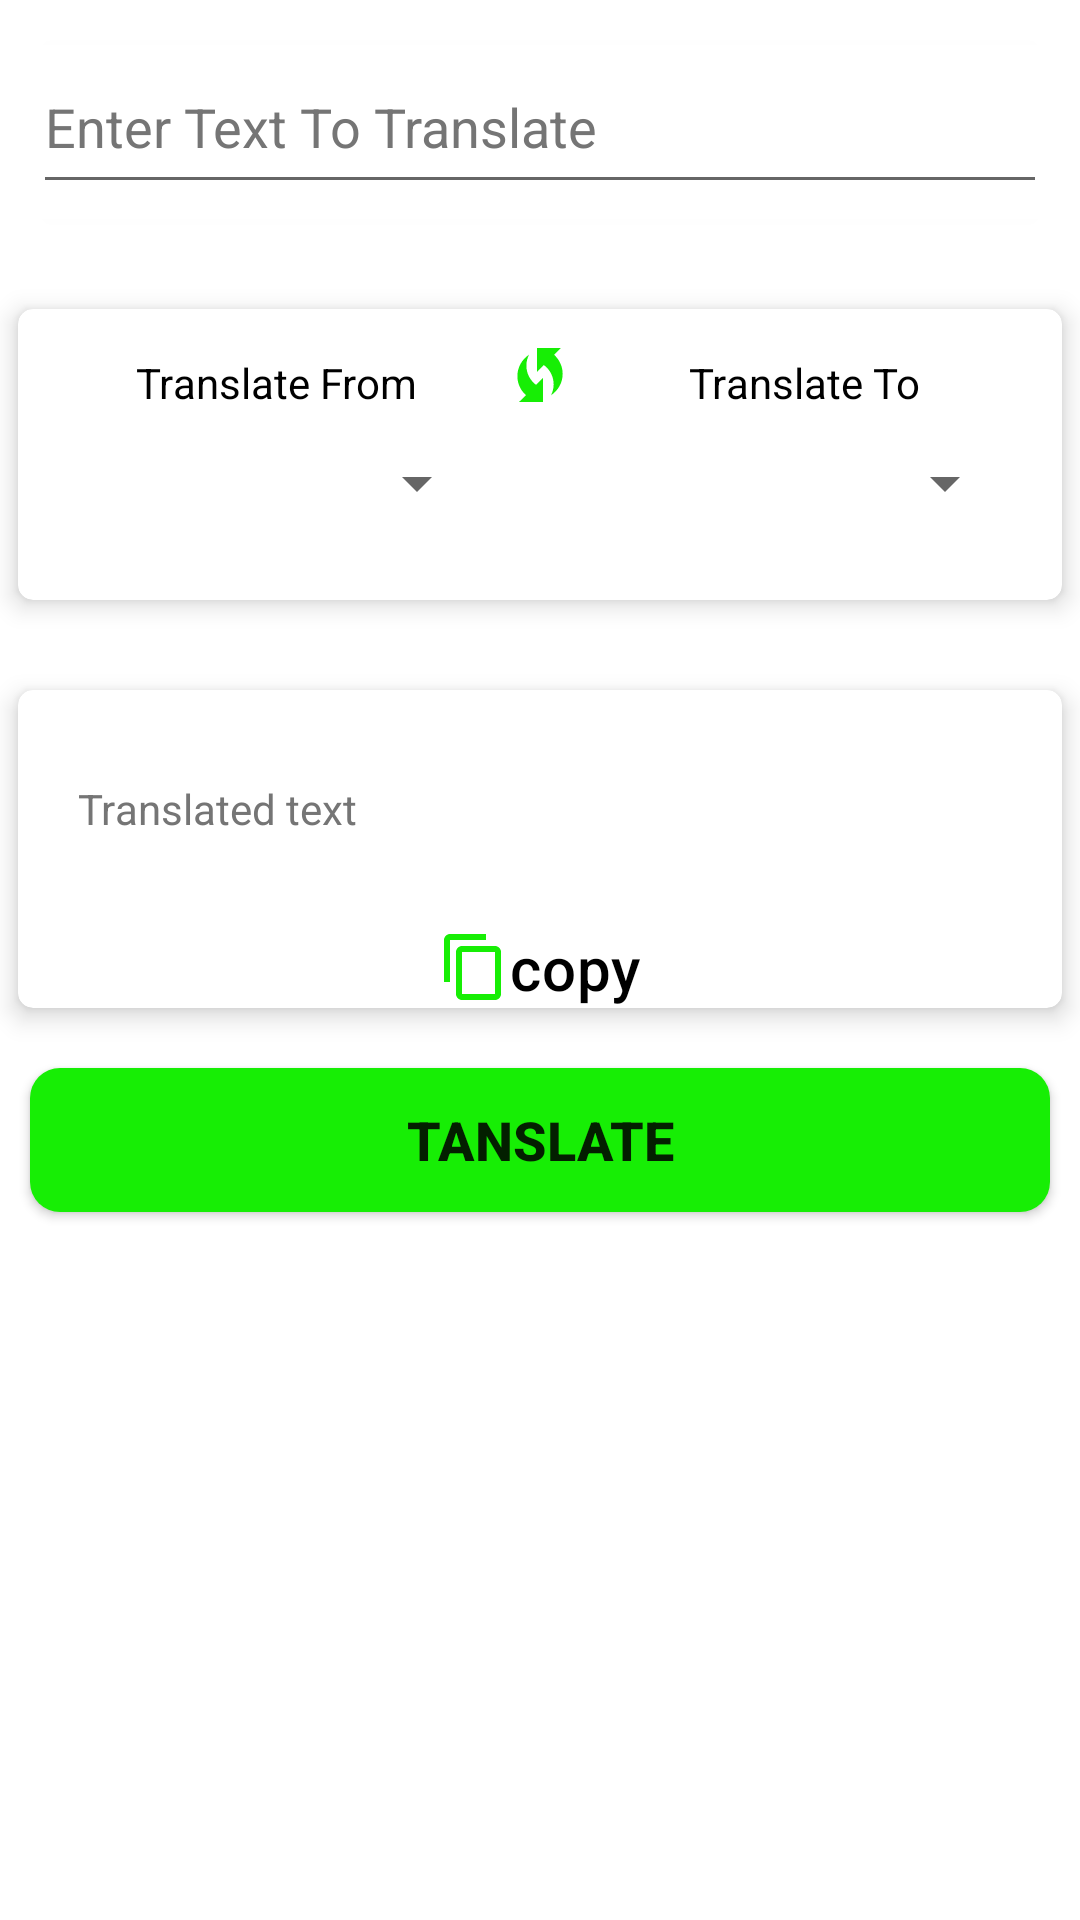

This screen was rendered from an Android layout file. Write that file and the resources it references.
<!-- AndroidManifest.xml: application theme Theme.LanguegeTranslator -->
<!-- res/layout/activity_main.xml -->
<?xml version="1.0" encoding="utf-8"?>
<ScrollView xmlns:android="http://schemas.android.com/apk/res/android"
    xmlns:tools="http://schemas.android.com/tools"
    android:layout_width="match_parent"
    xmlns:app="http://schemas.android.com/apk/res-auto"
    android:background="@color/white"
    android:layout_margin="10dp"
    android:layout_height="match_parent"
    tools:context=".MainActivity"
    android:orientation="vertical">

   <RelativeLayout
       android:layout_width="match_parent"
       android:layout_height="match_parent">

       <LinearLayout
           android:layout_width="match_parent"
           android:layout_height="wrap_content"
           android:orientation="vertical">

           <androidx.cardview.widget.CardView
               android:layout_width="match_parent"
               android:layout_height="wrap_content"
               android:layout_marginStart="6dp"
               android:layout_marginEnd="6dp"
               android:layout_marginTop="15dp"
               android:layout_marginBottom="15dp"
               app:cardBackgroundColor="@color/white"
               app:cardCornerRadius="4dp">

               <EditText
                   android:id="@+id/edtTextToTranslate"
                   android:layout_width="match_parent"
                   android:layout_height="wrap_content"
                   android:layout_margin="5dp"
                   android:autofillHints="todo"
                   android:ems="10"
                   android:gravity="start|top"
                   android:hint="@string/enter_text_to_translate"
                   android:inputType="textMultiLine"
                   android:minHeight="48dp"
                   android:textColorHint="#757575"
                   tools:ignore="DuplicateSpeakableTextCheck" />


           </androidx.cardview.widget.CardView>


           <androidx.cardview.widget.CardView
               android:layout_width="match_parent"
               android:layout_height="wrap_content"
               android:layout_marginStart="6dp"
               android:layout_marginEnd="6dp"
               android:layout_marginTop="15dp"
               android:layout_marginBottom="15dp"
               app:cardBackgroundColor="@color/white"
               app:cardCornerRadius="5dp"
               app:cardElevation="5dp">

               <LinearLayout
                   android:layout_width="match_parent"
                   android:layout_height="wrap_content"
                   android:layout_margin="10dp"
                   android:baselineAligned="false"
                   android:orientation="horizontal"
                   android:weightSum="2">

                   <LinearLayout
                       android:layout_width="0dp"
                       android:layout_height="wrap_content"
                       android:layout_margin="5dp"
                       android:layout_weight="1"
                       android:orientation="vertical">

                       <TextView
                           android:layout_width="match_parent"
                           android:layout_height="wrap_content"
                           android:text="@string/translate_from"
                           android:textAlignment="center"
                           android:textColor="@color/black" />

                       <androidx.appcompat.widget.AppCompatSpinner
                           android:id="@+id/spinner_from"
                           android:layout_width="match_parent"
                           android:layout_height="48dp"
                           android:contentDescription="@string/enter_text_to_translate" />

                   </LinearLayout>

                   <ImageView
                       android:layout_width="wrap_content"
                       android:layout_height="wrap_content"
                       android:contentDescription="TODO"
                       android:src="@drawable/rot"
                       tools:ignore="ContentDescription,ImageContrastCheck" />

                   <LinearLayout
                       android:layout_width="0dp"
                       android:layout_height="wrap_content"
                       android:layout_margin="5dp"
                       android:layout_weight="1"
                       android:orientation="vertical">


                       <TextView
                           android:layout_width="match_parent"
                           android:layout_height="wrap_content"
                           android:text="@string/translate_to"
                           android:textAlignment="center"
                           android:textColor="@color/black" />

                       <androidx.appcompat.widget.AppCompatSpinner
                           android:id="@+id/spinner_to"
                           android:layout_width="match_parent"
                           android:layout_height="48dp"
                           android:contentDescription="@string/enter_text_to_translate" />

                   </LinearLayout>

               </LinearLayout>
           </androidx.cardview.widget.CardView>


           <androidx.cardview.widget.CardView
               android:layout_width="match_parent"
               android:layout_height="match_parent"
               android:layout_marginStart="6dp"
               android:layout_marginEnd="6dp"
               android:layout_marginTop="15dp"
               android:layout_marginBottom="10dp"
               app:cardBackgroundColor="@color/white"
               app:cardCornerRadius="5dp"
               app:cardElevation="5dp">

               <LinearLayout
                   android:layout_width="match_parent"
                   android:layout_height="match_parent"
                   android:orientation="vertical"
                   android:weightSum="1">

                   <TextView
                       android:id="@+id/tx_result"
                       android:layout_width="match_parent"
                       android:layout_height="0dp"
                       android:layout_marginStart="10dp"
                       android:layout_marginTop="20dp"
                       android:layout_marginEnd="10dp"
                       android:layout_marginBottom="20dp"
                       android:layout_weight="0.9"
                       android:hint="@string/translated_text"
                       android:padding="10dp"
                       android:textColor="@color/black"
                       android:textColorHint="#757575" />


                   <TextView
                       android:id="@+id/tvCopy"
                       android:layout_width="wrap_content"
                       android:layout_height="wrap_content"
                       android:layout_gravity="center"
                       android:drawableStart="@drawable/ic_baseline_content_copy_24"
                       android:text="copy"
                       android:textAppearance="@style/TextAppearance.MaterialComponents.Headline6"
                       android:textColor="@color/black" />


               </LinearLayout>

           </androidx.cardview.widget.CardView>

           <Button
               android:id="@+id/btn_Translate"
               android:layout_width="match_parent"
               android:layout_height="wrap_content"
               android:layout_margin="10dp"
               android:background="@drawable/btn_bg"
               android:padding="5dp"
               android:text="@string/tanslate"
               android:textAlignment="center"
               android:textSize="18sp"
               android:textStyle="bold" />
       </LinearLayout>
   </RelativeLayout>









</ScrollView>
<!-- resources referenced by this layout -->
<resources>
  <!-- drawable btn_bg (drawable) -->
  <?xml version="1.0" encoding="utf-8"?>
  <shape xmlns:android="http://schemas.android.com/apk/res/android" android:shape="rectangle">
  
      <solid android:color="#17EE05"/>
      <corners android:radius="10dp"/>
  
  </shape>
  <!-- drawable ic_baseline_content_copy_24 (drawable) -->
  <vector android:height="24dp" android:tint="#17EE05"
      android:viewportHeight="24" android:viewportWidth="24"
      android:width="24dp" xmlns:android="http://schemas.android.com/apk/res/android">
      <path android:fillColor="@android:color/white" android:pathData="M16,1L4,1c-1.1,0 -2,0.9 -2,2v14h2L4,3h12L16,1zM19,5L8,5c-1.1,0 -2,0.9 -2,2v14c0,1.1 0.9,2 2,2h11c1.1,0 2,-0.9 2,-2L21,7c0,-1.1 -0.9,-2 -2,-2zM19,21L8,21L8,7h11v14z"/>
  </vector>
  <!-- drawable rot (drawable) -->
  <vector android:height="24dp" android:tint="#17EE05"
      android:viewportHeight="24" android:viewportWidth="24"
      android:width="24dp" xmlns:android="http://schemas.android.com/apk/res/android">
      <path android:fillColor="@android:color/white" android:pathData="M16.71,5.29L19,3h-8v8l2.3,-2.3c1.97,1.46 3.25,3.78 3.25,6.42c0,1.31 -0.32,2.54 -0.88,3.63c2.33,-1.52 3.88,-4.14 3.88,-7.13C19.55,9.1 18.44,6.85 16.71,5.29z"/>
      <path android:fillColor="@android:color/white" android:pathData="M7.46,8.88c0,-1.31 0.32,-2.54 0.88,-3.63C6,6.77 4.46,9.39 4.46,12.38c0,2.52 1.1,4.77 2.84,6.33L5,21h8v-8l-2.3,2.3C8.74,13.84 7.46,11.52 7.46,8.88z"/>
  </vector>
  <string name="enter_text_to_translate">Enter Text To Translate</string>
  <string name="tanslate">Tanslate</string>
  <string name="translate_from">Translate From</string>
  <string name="translate_to">Translate To</string>
  <string name="translated_text">Translated text</string>
  <style name="Theme.LanguegeTranslator" parent="Theme.MaterialComponents.DayNight.DarkActionBar">
          
          <item name="colorPrimary">@color/purple_500</item>
          <item name="colorPrimaryVariant">@color/purple_700</item>
          <item name="colorOnPrimary">@color/white</item>
          
          <item name="colorSecondary">@color/teal_200</item>
          <item name="colorSecondaryVariant">@color/teal_700</item>
          <item name="colorOnSecondary">@color/black</item>
          
          <item name="android:statusBarColor" tools:targetApi="l">?attr/colorPrimaryVariant</item>
          
      </style>
  <!-- not gathered from this repository: default colours our renderer supplied (Android Studio template values) -->
  <color name="purple_500">#FF6200EE</color>
  <color name="purple_700">#FF3700B3</color>
  <color name="teal_200">#FF03DAC5</color>
  <color name="teal_700">#FF018786</color>
  <color name="black">#FF000000</color>
  <color name="white">#FFFFFFFF</color>
</resources>
